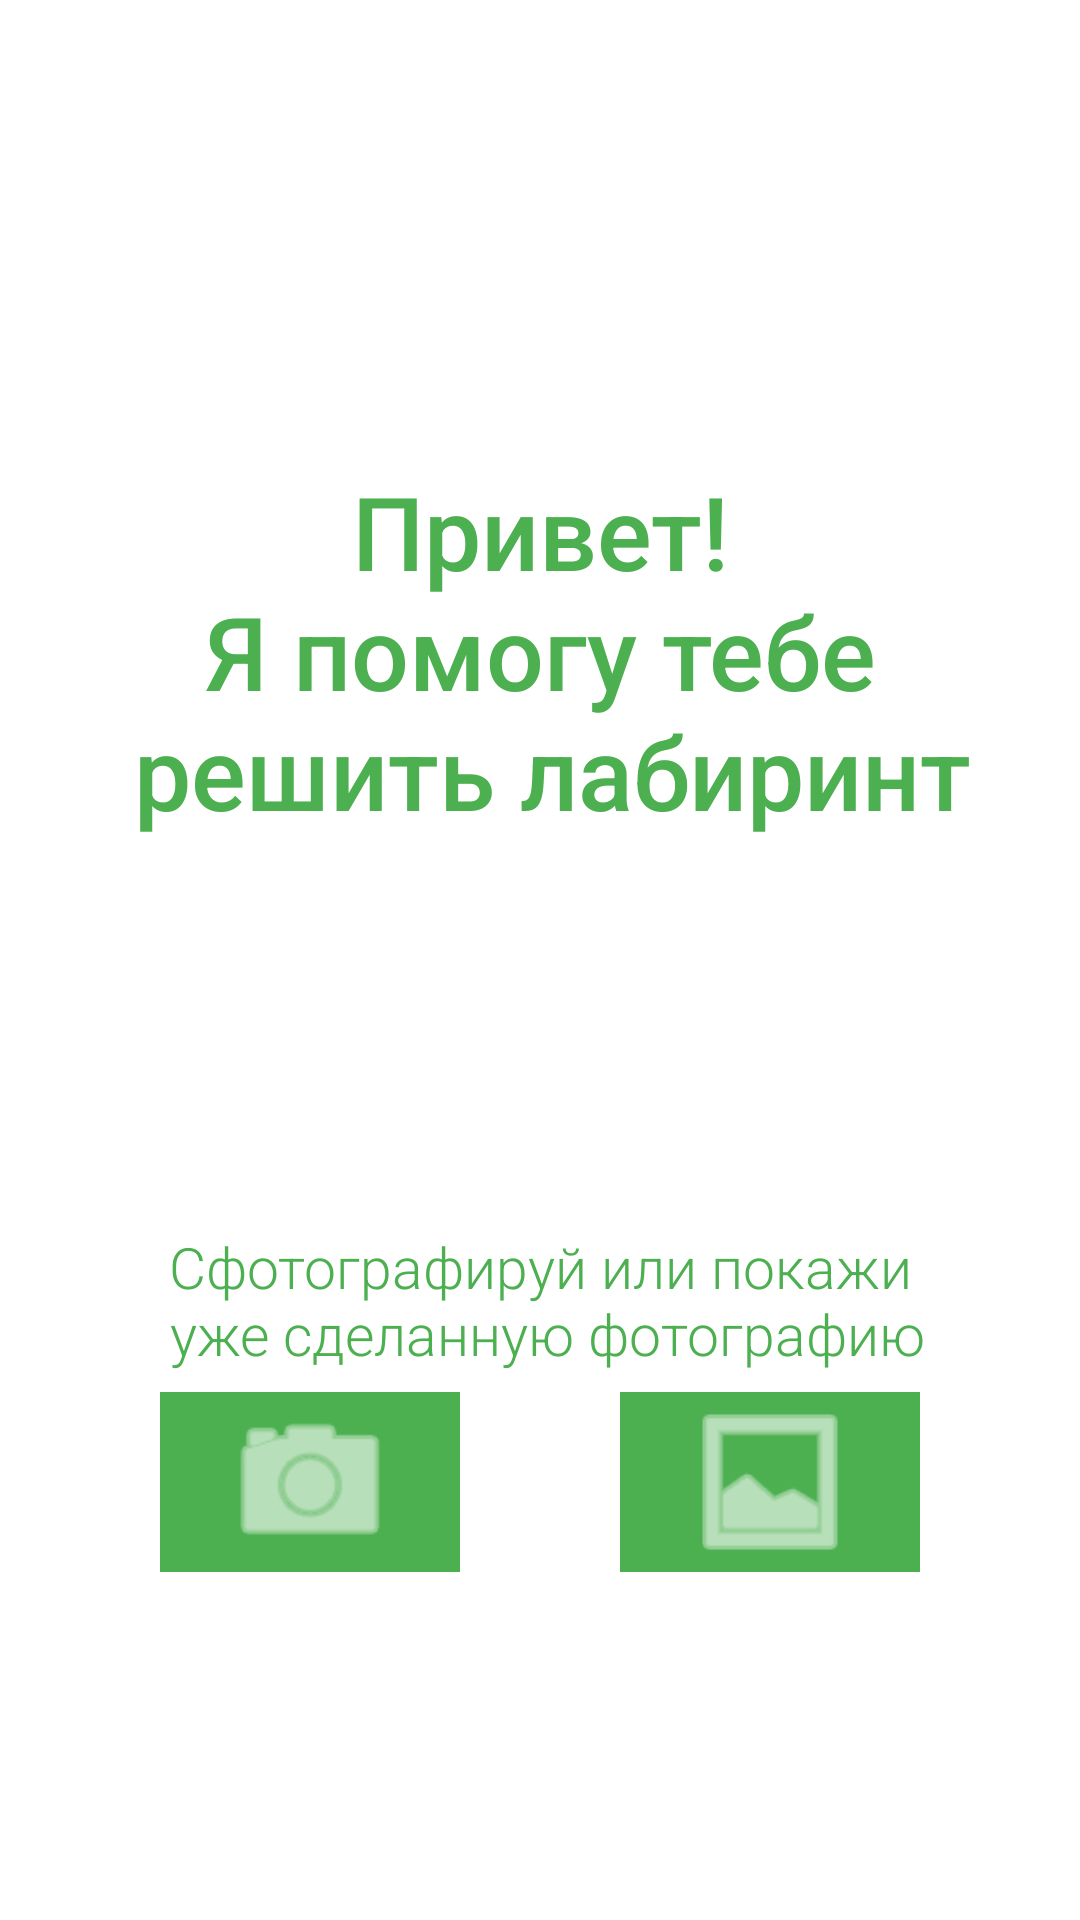

Reconstruct the res/layout file that produces this screen, plus the resources it refers to.
<!-- AndroidManifest.xml: application theme Theme.УмнееМеняЛинии -->
<!-- res/layout/activity_main.xml -->
<?xml version="1.0" encoding="utf-8"?>
<androidx.constraintlayout.widget.ConstraintLayout xmlns:android="http://schemas.android.com/apk/res/android"
    xmlns:app="http://schemas.android.com/apk/res-auto"
    xmlns:tools="http://schemas.android.com/tools"
    android:layout_width="match_parent"
    android:layout_height="match_parent"
    android:background="#FFFFFF"
    tools:context=".MainActivity">

    <TextView
        android:id="@+id/greeting"
        android:layout_width="wrap_content"
        android:layout_height="wrap_content"
        android:fontFamily="sans-serif-medium"
        android:gravity="center"
        android:text="@string/greetingText"
        android:textAppearance="@style/TextAppearance.AppCompat.Medium"
        android:textColor="#4CAF50"
        android:textSize="34sp"
        app:layout_constraintBottom_toBottomOf="parent"
        app:layout_constraintEnd_toEndOf="parent"
        app:layout_constraintStart_toStartOf="parent"
        app:layout_constraintTop_toTopOf="parent"
        app:layout_constraintVertical_bias="0.3" />

    <TextView
        android:id="@+id/greeting2"
        android:layout_width="wrap_content"
        android:layout_height="wrap_content"
        android:fontFamily="sans-serif-light"
        android:gravity="center"
        android:text="@string/buttonText"
        android:textAppearance="@style/TextAppearance.AppCompat.Medium"
        android:textColor="#4CAF50"
        android:textSize="19sp"
        android:textStyle="normal"
        app:layout_constraintBottom_toTopOf="@+id/cameraButton"
        app:layout_constraintEnd_toEndOf="parent"
        app:layout_constraintStart_toStartOf="parent"
        app:layout_constraintTop_toBottomOf="@+id/greeting"
        app:layout_constraintVertical_bias="0.95" />

    <ImageButton
        android:id="@+id/cameraButton"
        style="@style/Widget.AppCompat.ImageButton"
        android:layout_width="100dp"
        android:layout_height="60dp"
        android:background="#4CAF50"
        android:cropToPadding="true"
        android:scaleType="fitCenter"
        android:tint="@color/white"
        app:layout_constraintBottom_toBottomOf="parent"
        app:layout_constraintEnd_toStartOf="@+id/galleryButton"
        app:layout_constraintStart_toStartOf="parent"
        app:layout_constraintTop_toTopOf="parent"
        app:layout_constraintVertical_bias="0.8"
        app:srcCompat="@android:drawable/ic_menu_camera" />

    <ImageButton
        android:id="@+id/galleryButton"
        android:layout_width="100dp"
        android:layout_height="60dp"
        android:background="#4CAF50"
        android:scaleType="fitCenter"
        android:tint="@color/white"
        app:layout_constraintBottom_toBottomOf="parent"
        app:layout_constraintEnd_toEndOf="parent"
        app:layout_constraintStart_toEndOf="@+id/cameraButton"
        app:layout_constraintTop_toTopOf="parent"
        app:layout_constraintVertical_bias="0.8"
        app:srcCompat="@android:drawable/ic_menu_gallery" />

    <ImageView
        android:id="@+id/savedImageView"
        android:layout_width="0dp"
        android:layout_height="0dp"
        android:layout_marginStart="50dp"
        android:layout_marginLeft="50dp"
        android:layout_marginTop="100dp"
        android:layout_marginEnd="50dp"
        android:layout_marginRight="50dp"
        android:layout_marginBottom="100dp"
        android:adjustViewBounds="true"
        app:layout_constraintBottom_toTopOf="@+id/galleryButton"
        app:layout_constraintEnd_toEndOf="parent"
        app:layout_constraintStart_toStartOf="parent"
        app:layout_constraintTop_toTopOf="parent" />

</androidx.constraintlayout.widget.ConstraintLayout>
<!-- resources referenced by this layout -->
<resources>
  <color name="white">#FFFFFFFF</color>
  <string name="buttonText">Сфотографируй или покажи\n уже сделанную фотографию </string>
  <string name="greetingText">Привет!\n Я помогу тебе \n решить лабиринт </string>
  <style name="Theme.УмнееМеняЛинии" parent="Theme.MaterialComponents.DayNight.DarkActionBar">
          
          <item name="colorPrimary">@color/green_500</item>
          <item name="colorPrimaryVariant">@color/green_700</item>
          <item name="colorOnPrimary">@color/white</item>
          
          <item name="colorSecondary">@color/yellow_100</item>
          <item name="colorSecondaryVariant">@color/yellow_700</item>
          <item name="colorOnSecondary">@color/black</item>
          
          <item name="android:statusBarColor" tools:targetApi="l">?attr/colorPrimaryVariant</item>
          
      </style>
  <color name="green_500">#4CAF50</color>
  <color name="green_700">#388E3C</color>
  <color name="yellow_100">#FFF9C4</color>
  <color name="yellow_700">#FBC02D</color>
  <color name="black">#FF000000</color>
</resources>
